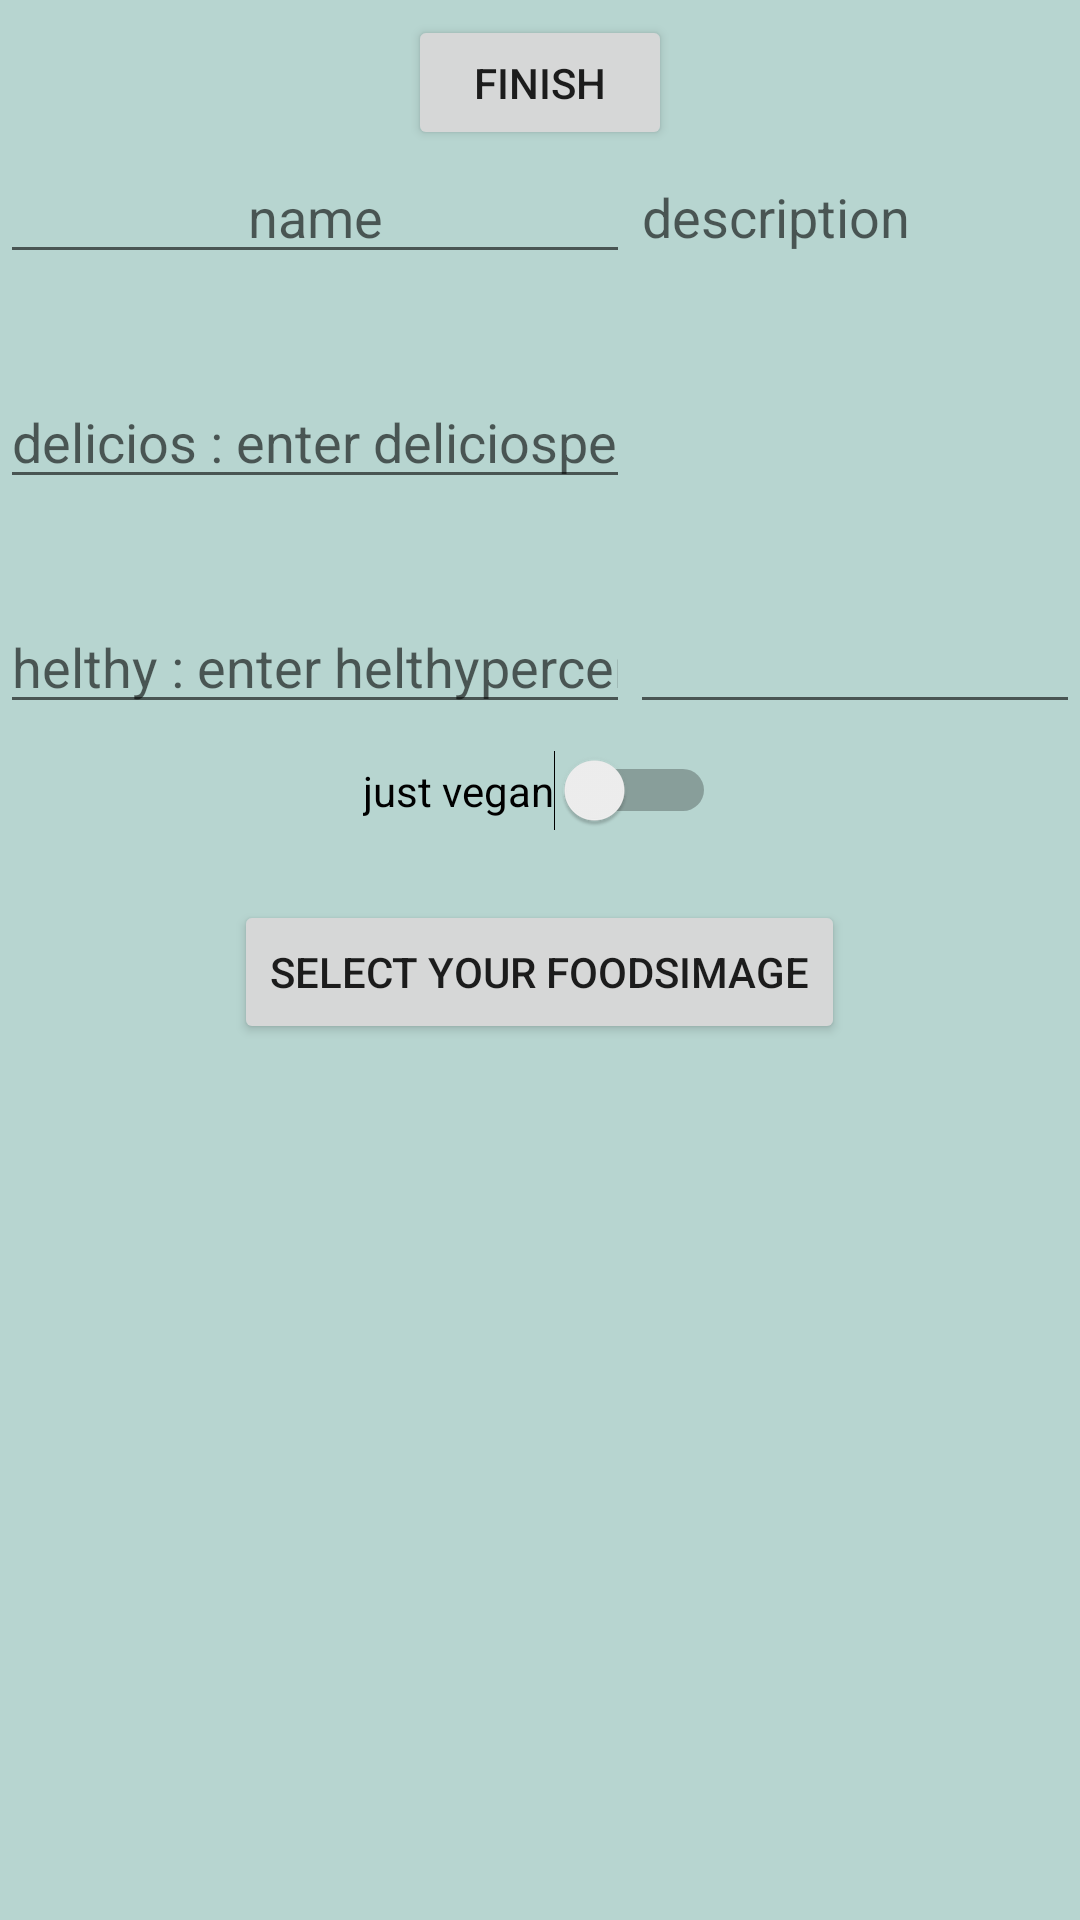

Layout XML and referenced resources for this Android screen:
<!-- AndroidManifest.xml: application theme Theme.VgnManage -->
<!-- res/layout/activity_add_food.xml -->
<?xml version="1.0" encoding="utf-8"?>
<ScrollView xmlns:android="http://schemas.android.com/apk/res/android"
    xmlns:app="http://schemas.android.com/apk/res-auto"
    xmlns:tools="http://schemas.android.com/tools"
    android:layout_width="match_parent"
    android:layout_height="match_parent"
    android:background="#B7D5D0"
    tools:context=".AddFood">

    <RelativeLayout
        android:layout_width="match_parent"
        android:layout_height="match_parent"
        android:layout_gravity="center_horizontal"
        >

        <LinearLayout
            android:layout_width="match_parent"
            android:layout_height="match_parent"
            android:layout_below="@+id/buttonchoseimage"
            android:layout_gravity="center"
            android:foregroundGravity="center"
            android:gravity="center"
            android:orientation="vertical">

            <ImageView
                android:id="@+id/imageView"
                android:layout_width="match_parent"
                android:layout_height="wrap_content"
                android:layout_gravity="center"
                android:minHeight="20dp"
                tools:srcCompat="@tools:sample/avatars" />
        </LinearLayout>

        <EditText
            android:id="@+id/editdes"
            android:layout_width="wrap_content"
            android:layout_height="wrap_content"
            android:layout_alignTop="@+id/editname"
            android:layout_alignBottom="@+id/edithelthy"
            android:layout_alignParentRight="true"
            android:layout_toRightOf="@+id/editname"
            android:gravity="top"
            android:hint="description"
            android:inputType="textPersonName" />

        <EditText
            android:id="@+id/editname"
            android:layout_width="wrap_content"
            android:layout_height="wrap_content"
            android:layout_gravity="center"
            android:layout_marginTop="50dp"
            android:ems="10"
            android:foregroundGravity="center"
            android:gravity="center"
            android:hint="name"
            android:inputType="textPersonName"
            android:maxWidth="250dp" />

        <EditText
            android:id="@+id/editdelicios"
            android:layout_width="wrap_content"
            android:layout_height="wrap_content"
            android:layout_gravity="center"
            android:layout_marginTop="125dp"
            android:ems="10"
            android:hint="delicios : enter deliciospercent"
            android:inputType="number"
            android:maxWidth="250dp" />

        <EditText
            android:id="@+id/edithelthy"
            android:layout_width="wrap_content"
            android:layout_height="wrap_content"
            android:layout_gravity="center"
            android:layout_marginTop="200dp"
            android:ems="10"
            android:hint="helthy : enter helthypercent"
            android:inputType="number"
            android:maxWidth="250dp" />

        <Switch
            android:id="@+id/switchveg"
            android:layout_width="wrap_content"
            android:layout_height="wrap_content"
            android:layout_centerHorizontal="true"
            android:layout_marginTop="250dp"
            android:text="just vegan" />

        <Button
            android:id="@+id/buttonchoseimage"
            android:layout_width="wrap_content"
            android:layout_height="wrap_content"
            android:layout_centerHorizontal="true"
            android:layout_marginTop="300dp"
            android:text="SELECT YOUR FOODSIMAGE" />

        <Button
            android:id="@+id/buttonfinish"
            android:layout_width="wrap_content"
            android:layout_height="45dp"
            android:layout_centerHorizontal="true"
            android:layout_gravity="center"
            android:layout_marginTop="5dp"
            android:text="finish" />

    </RelativeLayout>

    
</ScrollView>
<!-- resources referenced by this layout -->
<resources>
  <style name="Theme.VgnManage" parent="Theme.MaterialComponents.DayNight.DarkActionBar">
          
          <item name="colorPrimary">@color/teal_700</item>
          <item name="colorPrimaryVariant">@color/teal_700</item>
          <item name="colorOnPrimary">@color/white</item>
  
          
          <item name="colorSecondary">@color/teal_200</item>
          <item name="colorSecondaryVariant">@color/teal_700</item>
          <item name="colorOnSecondary">@color/black</item>
          
          <item name="android:statusBarColor" tools:targetApi="l">?attr/colorPrimaryVariant</item>
          
      </style>
  <!-- not gathered from this repository: default colours our renderer supplied (Android Studio template values) -->
  <color name="teal_200">#FF03DAC5</color>
  <color name="teal_700">#FF018786</color>
  <color name="black">#FF000000</color>
  <color name="white">#FFFFFFFF</color>
</resources>
